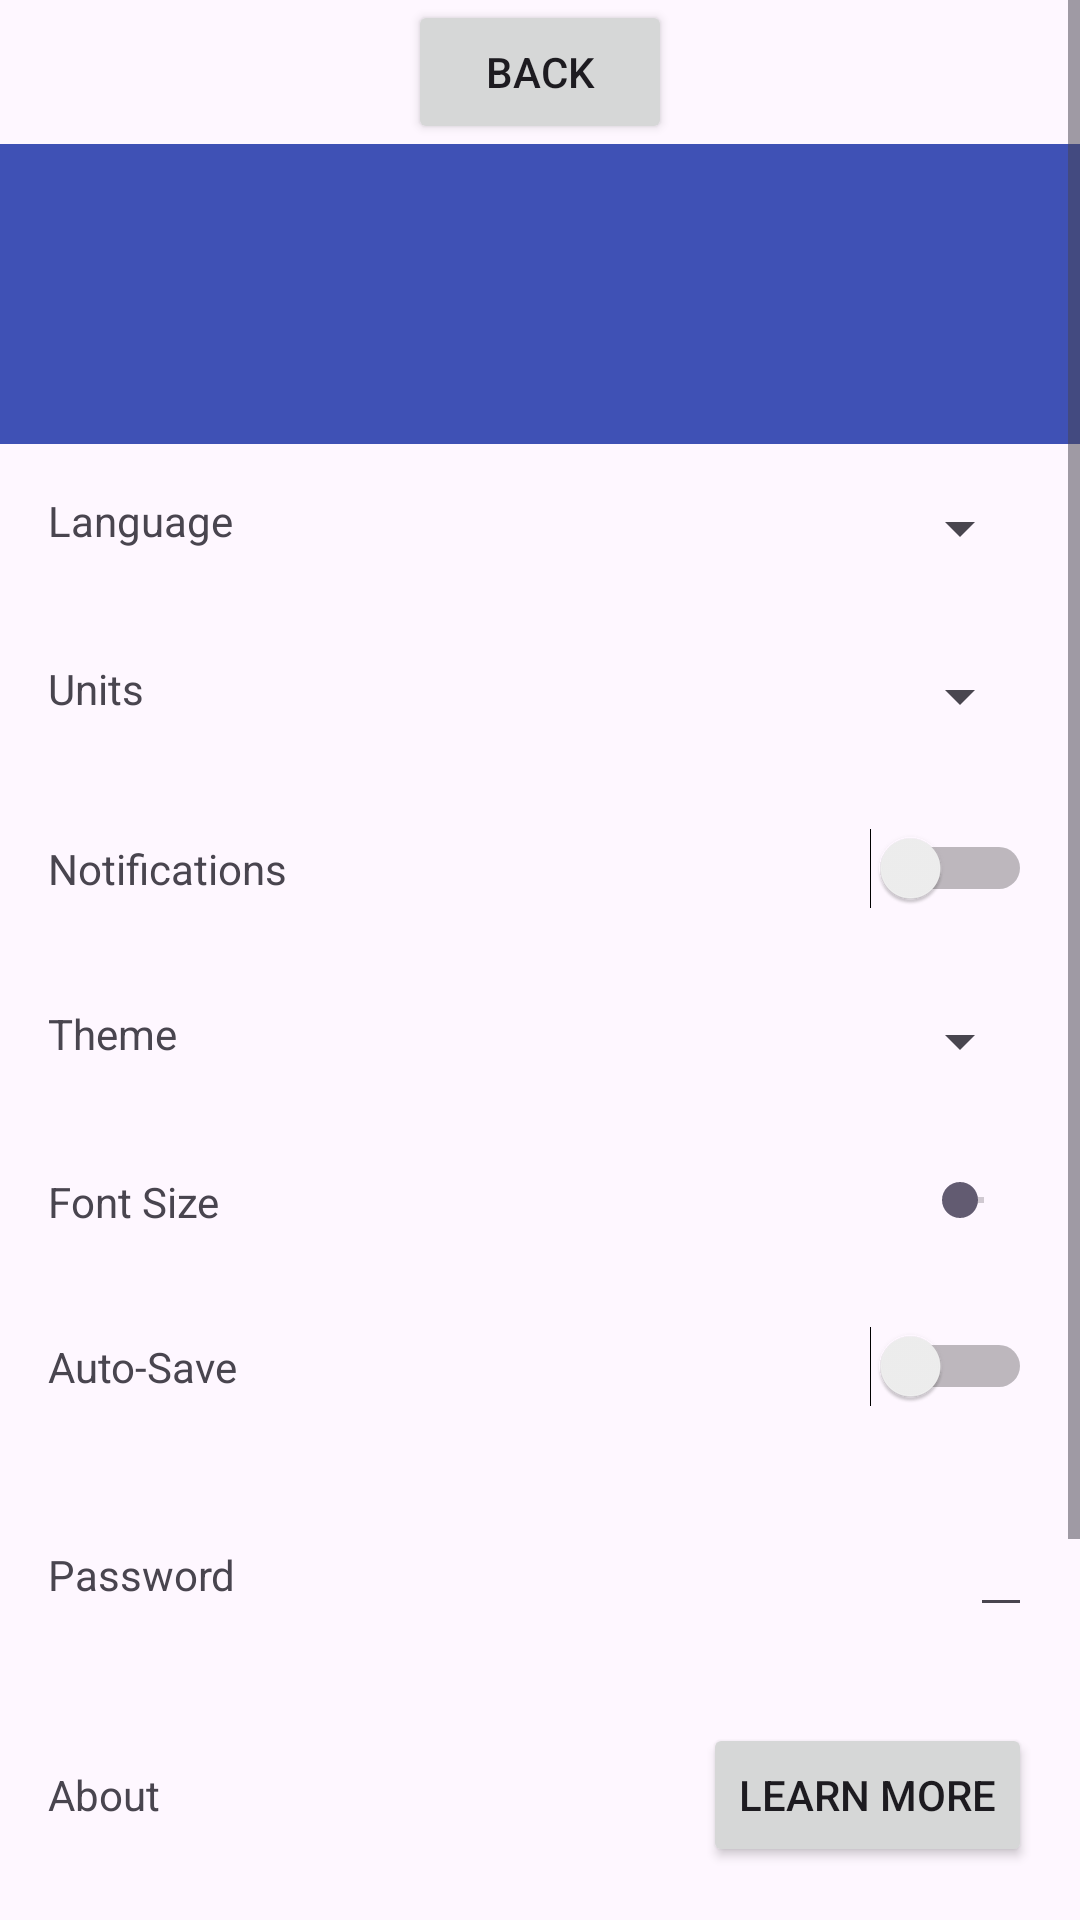

Reconstruct the res/layout file that produces this screen, plus the resources it refers to.
<!-- AndroidManifest.xml: application theme Theme.Ustawiherbs -->
<!-- res/layout/activity_settings.xml -->
<?xml version="1.0" encoding="utf-8"?>
<ScrollView android:layout_width="match_parent"
    android:layout_height="wrap_content"
    xmlns:tools="http://schemas.android.com/tools"
    xmlns:android="http://schemas.android.com/apk/res/android"
    android:fillViewport="true">

    <androidx.constraintlayout.widget.ConstraintLayout
        xmlns:app="http://schemas.android.com/apk/res-auto"
        android:id="@+id/main"
        android:layout_width="match_parent"
        android:layout_height="wrap_content"
        tools:context=".SettingsActivity">

        
        <Button
            android:id="@+id/button2"
            android:layout_width="wrap_content"
            android:layout_height="wrap_content"
            android:text="Back"
            android:onClick="onClickListener"
            app:layout_constraintTop_toTopOf="parent"
            app:layout_constraintEnd_toEndOf="parent"
            app:layout_constraintStart_toStartOf="parent" />

        
        <androidx.appcompat.widget.Toolbar
            android:id="@+id/toolbar"
            android:layout_width="match_parent"
            android:layout_height="wrap_content"
            android:background="@color/colorPrimary"
            android:elevation="4dp"
            app:titleTextColor="@color/white"
            app:layout_constraintTop_toBottomOf="@id/button2">

            <ImageView
                android:id="@+id/logo"
                android:layout_width="100dp"
                android:layout_height="100dp"
                android:src="@drawable/ic_logo" />

        </androidx.appcompat.widget.Toolbar>

        
        <LinearLayout
            android:id="@+id/settings_list"
            android:layout_width="match_parent"
            android:layout_height="wrap_content"
            android:orientation="vertical"
            app:layout_constraintTop_toBottomOf="@id/toolbar">

            
            <LinearLayout
                android:layout_width="match_parent"
                android:layout_height="wrap_content"
                android:orientation="horizontal"
                android:padding="16dp">

                <TextView
                    android:layout_width="0dp"
                    android:layout_height="wrap_content"
                    android:layout_weight="1"
                    android:text="Language" />

                <Spinner
                    android:id="@+id/language_spinner"
                    android:layout_width="wrap_content"
                    android:layout_height="wrap_content" />

            </LinearLayout>

            
            <LinearLayout
                android:layout_width="match_parent"
                android:layout_height="wrap_content"
                android:orientation="horizontal"
                android:padding="16dp">

                <TextView
                    android:layout_width="0dp"
                    android:layout_height="wrap_content"
                    android:layout_weight="1"
                    android:text="Units" />

                <Spinner
                    android:id="@+id/units_spinner"
                    android:layout_width="wrap_content"
                    android:layout_height="wrap_content" />

            </LinearLayout>

            
            <LinearLayout
                android:layout_width="match_parent"
                android:layout_height="wrap_content"
                android:orientation="horizontal"
                android:padding="16dp">

                <TextView
                    android:layout_width="0dp"
                    android:layout_height="wrap_content"
                    android:layout_weight="1"
                    android:text="Notifications" />

                <Switch
                    android:id="@+id/notifications_switch"
                    android:layout_width="wrap_content"
                    android:layout_height="wrap_content" />

            </LinearLayout>

            
            <LinearLayout
                android:layout_width="match_parent"
                android:layout_height="wrap_content"
                android:orientation="horizontal"
                android:padding="16dp">

                <TextView
                    android:layout_width="0dp"
                    android:layout_height="wrap_content"
                    android:layout_weight="1"
                    android:text="Theme" />

                <Spinner
                    android:id="@+id/theme_spinner"
                    android:layout_width="wrap_content"
                    android:layout_height="wrap_content" />

            </LinearLayout>

            
            <LinearLayout
                android:layout_width="match_parent"
                android:layout_height="wrap_content"
                android:orientation="horizontal"
                android:padding="16dp">

                <TextView
                    android:layout_width="0dp"
                    android:layout_height="wrap_content"
                    android:layout_weight="1"
                    android:text="Font Size" />

                <SeekBar
                    android:id="@+id/font_size_seekbar"
                    android:layout_width="wrap_content"
                    android:layout_height="wrap_content" />

            </LinearLayout>

            
            <LinearLayout
                android:layout_width="match_parent"
                android:layout_height="wrap_content"
                android:orientation="horizontal"
                android:padding="16dp">

                <TextView
                    android:layout_width="0dp"
                    android:layout_height="wrap_content"
                    android:layout_weight="1"
                    android:text="Auto-Save" />

                <Switch
                    android:id="@+id/auto_save_switch"
                    android:layout_width="wrap_content"
                    android:layout_height="wrap_content" />

            </LinearLayout>

            
            <LinearLayout
                android:layout_width="match_parent"
                android:layout_height="wrap_content"
                android:orientation="horizontal"
                android:padding="16dp">

                <TextView
                    android:layout_width="0dp"
                    android:layout_height="wrap_content"
                    android:layout_weight="1"
                    android:text="Password" />

                <EditText
                    android:id="@+id/password_edittext"
                    android:layout_width="wrap_content"
                    android:layout_height="wrap_content"
                    android:inputType="textPassword" />

            </LinearLayout>

            
            <LinearLayout
                android:layout_width="match_parent"
                android:layout_height="wrap_content"
                android:orientation="horizontal"
                android:padding="16dp">

                <TextView
                    android:layout_width="0dp"
                    android:layout_height="wrap_content"
                    android:layout_weight="1"
                    android:text="About" />

                <Button
                    android:id="@+id/about_button"
                    android:layout_width="wrap_content"
                    android:layout_height="wrap_content"
                    android:text="Learn More" />

            </LinearLayout>

            
            <LinearLayout
                android:layout_width="match_parent"
                android:layout_height="wrap_content"
                android:orientation="horizontal"
                android:padding="16dp">

                <TextView
                    android:layout_width="0dp"
                    android:layout_height="wrap_content"
                    android:layout_weight="1"
                    android:text="Feedback" />

                <Button
                    android:id="@+id/feedback_button"
                    android:layout_width="wrap_content"
                    android:layout_height="wrap_content"
                    android:text="Send Feedback" />

            </LinearLayout>

            
            <LinearLayout
                android:layout_width="match_parent"
                android:layout_height="wrap_content"
                android:orientation="horizontal"
                android:padding="16dp">

                <TextView
                    android:layout_width="0dp"
                    android:layout_height="wrap_content"
                    android:layout_weight="1"
                    android:text="Help" />

                <Button
                    android:id="@+id/help_button"
                    android:layout_width="wrap_content"
                    android:layout_height="wrap_content"
                    android:text="Get Help" />

            </LinearLayout>

        </LinearLayout>

    </androidx.constraintlayout.widget.ConstraintLayout>

</ScrollView>
<!-- resources referenced by this layout -->
<resources>
  <color name="colorPrimary">#3F51B5</color>
  <color name="white">#FFFFFFFF</color>
  <style name="Theme.Ustawiherbs" parent="Base.Theme.Ustawiherbs" />
  <style name="Base.Theme.Ustawiherbs" parent="Theme.Material3.DayNight.NoActionBar">
          
          
      </style>
</resources>
